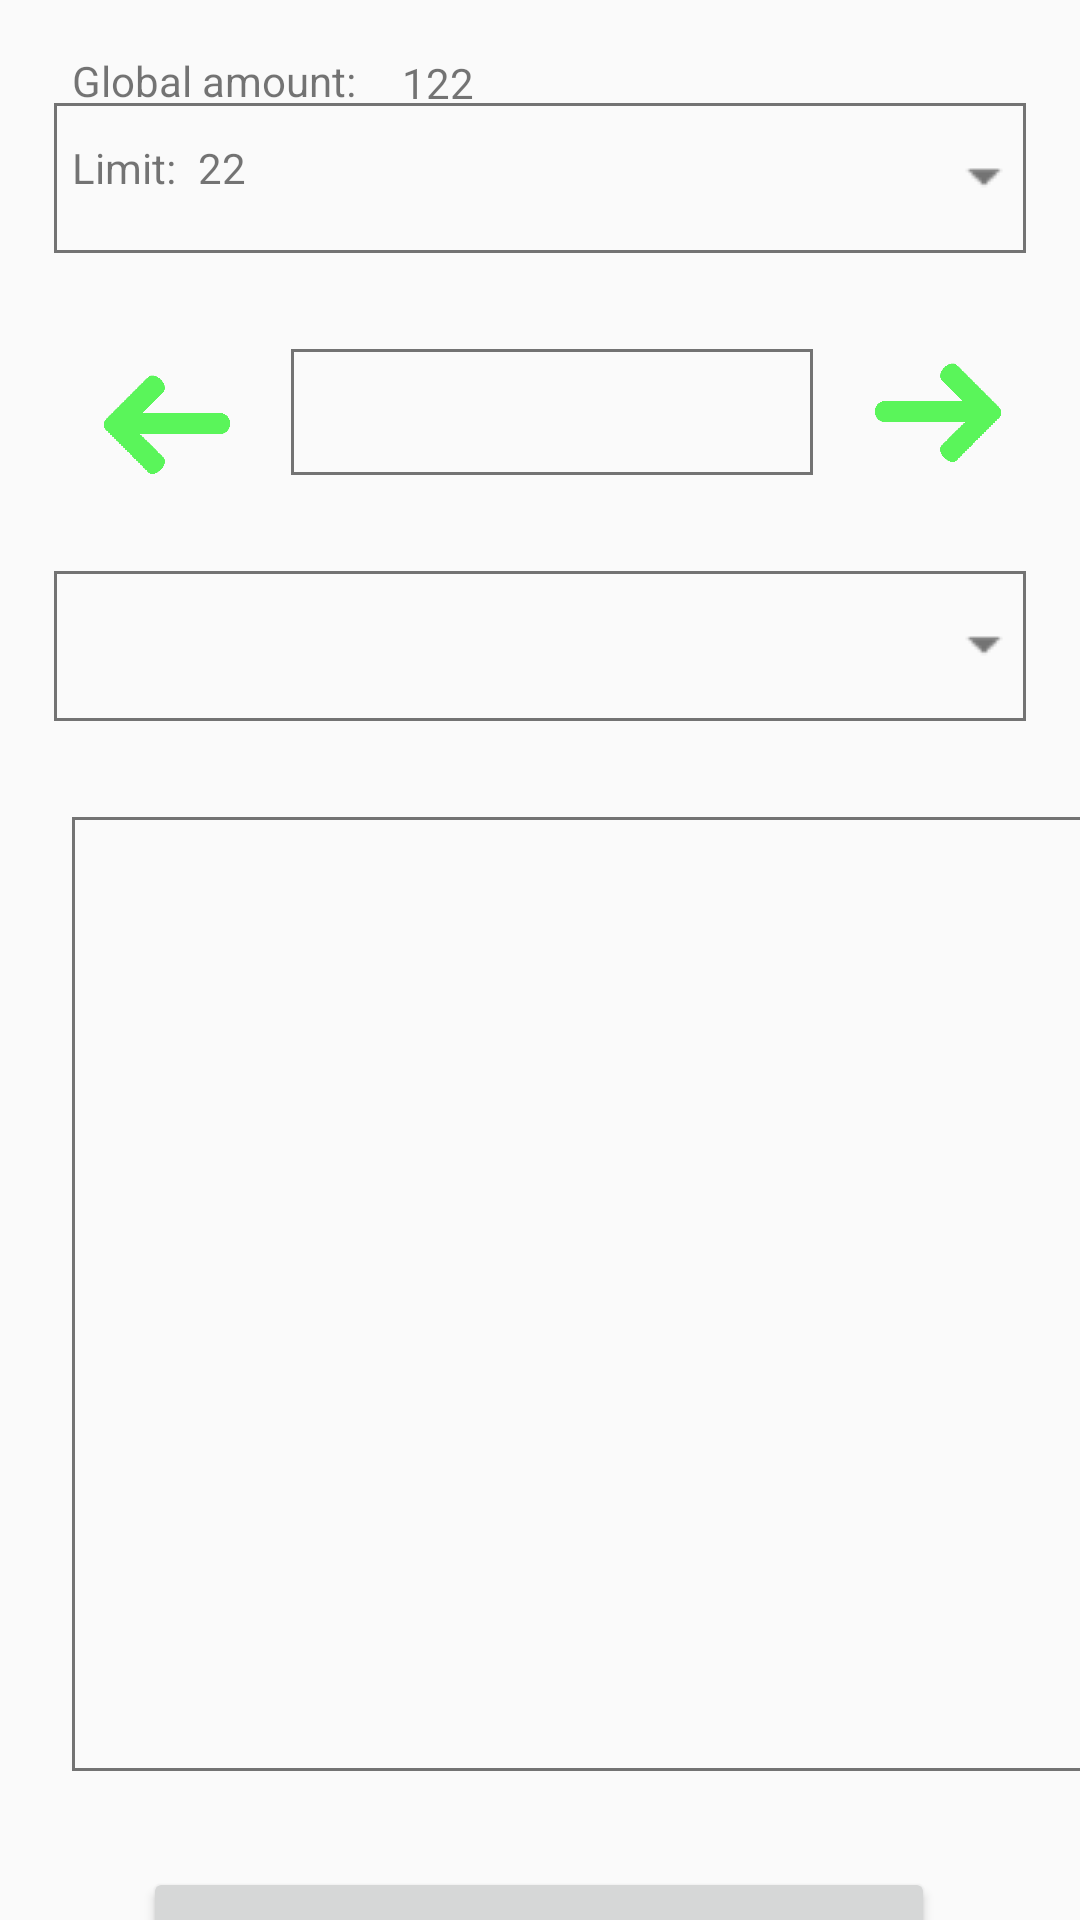

This screen was rendered from an Android layout file. Write that file and the resources it references.
<!-- AndroidManifest.xml: application theme AppTheme -->
<!-- res/layout/fragment_list.xml -->
<?xml version="1.0" encoding="utf-8"?>
<androidx.constraintlayout.widget.ConstraintLayout xmlns:android="http://schemas.android.com/apk/res/android"
    xmlns:app="http://schemas.android.com/apk/res-auto"
    xmlns:tools="http://schemas.android.com/tools"
    android:layout_width="match_parent"
    android:layout_height="match_parent"
    tools:context=".MainActivity">

    <TextView
        android:id="@+id/textV"
        android:layout_width="110dp"
        android:layout_height="21dp"
        android:layout_marginLeft="24dp"
        android:layout_marginTop="16dp"
        android:text="Global amount:"
        app:layout_constraintBottom_toBottomOf="parent"
        app:layout_constraintLeft_toLeftOf="parent"
        app:layout_constraintTop_toTopOf="parent"
        app:layout_constraintVertical_bias="0.002" />

    <TextView
        android:id="@+id/textV2"
        android:layout_width="42dp"
        android:layout_height="21dp"
        android:layout_marginLeft="24dp"
        android:layout_marginTop="8dp"
        android:text="Limit:"
        app:layout_constraintBottom_toBottomOf="parent"
        app:layout_constraintLeft_toLeftOf="parent"
        app:layout_constraintTop_toBottomOf="@+id/textV"
        app:layout_constraintVertical_bias="0.0" />

    <Spinner
        android:id="@+id/typeSpinner"
        android:layout_width="324dp"
        android:layout_height="50dp"
        android:layout_marginTop="32dp"
        android:background="@drawable/spinner_border"
        app:layout_constraintBottom_toTopOf="@+id/dateText"
        app:layout_constraintEnd_toEndOf="parent"
        app:layout_constraintStart_toStartOf="parent"
        app:layout_constraintTop_toBottomOf="@+id/textV2"
        app:layout_constraintVertical_bias="0.0" />

    <Spinner
        android:id="@+id/sortSpinner"
        android:layout_width="324dp"
        android:layout_height="50dp"
        android:layout_marginBottom="32dp"
        android:background="@drawable/spinner_border"
        app:layout_constraintBottom_toTopOf="@+id/frameLayout"
        app:layout_constraintEnd_toEndOf="parent"
        app:layout_constraintStart_toStartOf="parent"
        app:layout_constraintTop_toBottomOf="@+id/dateText" />

    <TextView
        android:id="@+id/dateText"
        android:layout_width="174dp"
        android:layout_height="42dp"
        android:layout_marginTop="32dp"
        android:layout_marginBottom="32dp"
        android:background="@drawable/back"
        android:ems="10"
        android:gravity="center"
        app:layout_constraintBottom_toTopOf="@+id/sortSpinner"
        app:layout_constraintEnd_toStartOf="@+id/right"
        app:layout_constraintStart_toEndOf="@+id/left"
        app:layout_constraintTop_toBottomOf="@+id/typeSpinner" />

    <FrameLayout
        android:id="@+id/frameLayout"
        android:layout_width="409dp"
        android:layout_height="318dp"
        android:layout_marginBottom="32dp"
        app:layout_constraintBottom_toTopOf="@+id/transactionButton"
        app:layout_constraintEnd_toEndOf="parent"
        app:layout_constraintHorizontal_bias="0.0"
        app:layout_constraintStart_toStartOf="parent"
        app:layout_constraintTop_toBottomOf="@+id/sortSpinner">

        <ListView
            android:id="@+id/transactionsView"
            android:layout_width="match_parent"
            android:layout_height="match_parent"
            android:layout_marginLeft="24dp"
            android:layout_marginRight="24dp"
            android:background="@drawable/back" />
    </FrameLayout>

    <Button
        android:id="@+id/transactionButton"
        android:layout_width="264dp"
        android:layout_height="51dp"
        android:layout_marginStart="73dp"
        android:layout_marginEnd="74dp"
        android:layout_marginBottom="32dp"
        android:text="add transaction"
        app:layout_constraintBottom_toBottomOf="parent"
        app:layout_constraintEnd_toEndOf="parent"
        app:layout_constraintStart_toStartOf="parent"
        app:layout_constraintTop_toBottomOf="@+id/frameLayout" />

    <ImageButton
        android:id="@+id/left"
        android:layout_width="56dp"
        android:layout_height="34dp"
        android:layout_marginStart="24dp"
        android:layout_marginTop="32dp"
        android:layout_marginEnd="10dp"
        android:layout_marginBottom="32dp"
        android:background="?attr/selectableItemBackgroundBorderless"
        android:backgroundTint="@android:color/transparent"
        android:scaleType="fitCenter"
        app:layout_constraintBottom_toTopOf="@+id/sortSpinner"
        app:layout_constraintEnd_toStartOf="@+id/dateText"
        app:layout_constraintHorizontal_bias="0.0"
        app:layout_constraintStart_toStartOf="parent"
        app:layout_constraintTop_toBottomOf="@+id/typeSpinner"
        app:layout_constraintVertical_bias="1.0"
        app:srcCompat="@drawable/left" />

    <ImageButton
        android:id="@+id/right"
        android:layout_width="56dp"
        android:layout_height="34dp"
        android:layout_marginStart="10dp"
        android:layout_marginTop="32dp"
        android:layout_marginEnd="16dp"
        android:layout_marginBottom="32dp"
        android:background="?attr/selectableItemBackgroundBorderless"
        android:backgroundTint="@android:color/transparent"
        android:scaleType="fitCenter"
        app:layout_constraintBottom_toTopOf="@+id/sortSpinner"
        app:layout_constraintEnd_toEndOf="parent"
        app:layout_constraintStart_toEndOf="@+id/dateText"
        app:layout_constraintTop_toBottomOf="@+id/typeSpinner"
        app:srcCompat="@drawable/right" />

    <TextView
        android:id="@+id/global"
        android:layout_width="wrap_content"
        android:layout_height="21dp"
        android:layout_marginTop="18dp"
        android:text="122"
        app:layout_constraintEnd_toEndOf="parent"
        app:layout_constraintHorizontal_bias="0.0"
        app:layout_constraintStart_toEndOf="@+id/textV"
        app:layout_constraintTop_toTopOf="parent" />

    <TextView
        android:id="@+id/limit"
        android:layout_width="wrap_content"
        android:layout_height="21dp"
        android:layout_marginTop="8dp"
        android:text="22"
        app:layout_constraintEnd_toEndOf="parent"
        app:layout_constraintHorizontal_bias="0.0"
        app:layout_constraintStart_toEndOf="@+id/textV2"
        app:layout_constraintTop_toBottomOf="@+id/textV" />

</androidx.constraintlayout.widget.ConstraintLayout>
<!-- resources referenced by this layout -->
<resources>
  <!-- drawable back (drawable) -->
  <?xml version="1.0" encoding="utf-8"?>
  <shape xmlns:android="http://schemas.android.com/apk/res/android" android:shape="rectangle" >
      <solid android:color="@android:color/transparent" />
      <stroke android:width="1dip" android:color="#737373"/>
  </shape>
  <!-- drawable left: png bitmap (drawable, 1196 bytes) -->
  <!-- drawable right: png bitmap (drawable, 1228 bytes) -->
  <!-- drawable spinner_border (drawable) -->
  <?xml version="1.0" encoding="utf-8"?>
  <selector xmlns:android="http://schemas.android.com/apk/res/android">
  
      <item><layer-list>
  
          <item><shape>
  
  
              <stroke android:width="1dip" android:color="#737373" />
  
              <padding android:bottom="3dp" android:left="3dp" android:right="3dp" android:top="3dp" />
  
          </shape></item>
  
          <item ><bitmap android:gravity="right|center" android:src="@drawable/ic_spinner" />
  
          </item>
  
      </layer-list></item>
  
  
  </selector>
  <style name="AppTheme" parent="Theme.AppCompat.Light.DarkActionBar">
          
          <item name="colorPrimary">@color/colorPrimary</item>
          <item name="colorPrimaryDark">@color/colorPrimaryDark</item>
          <item name="colorAccent">@color/colorAccent</item>
      </style>
  <!-- drawable ic_spinner: png bitmap (drawable, 225 bytes) -->
  <color name="colorPrimary">#6200EE</color>
  <color name="colorPrimaryDark">#3700B3</color>
  <color name="colorAccent">#03DAC5</color>
</resources>
